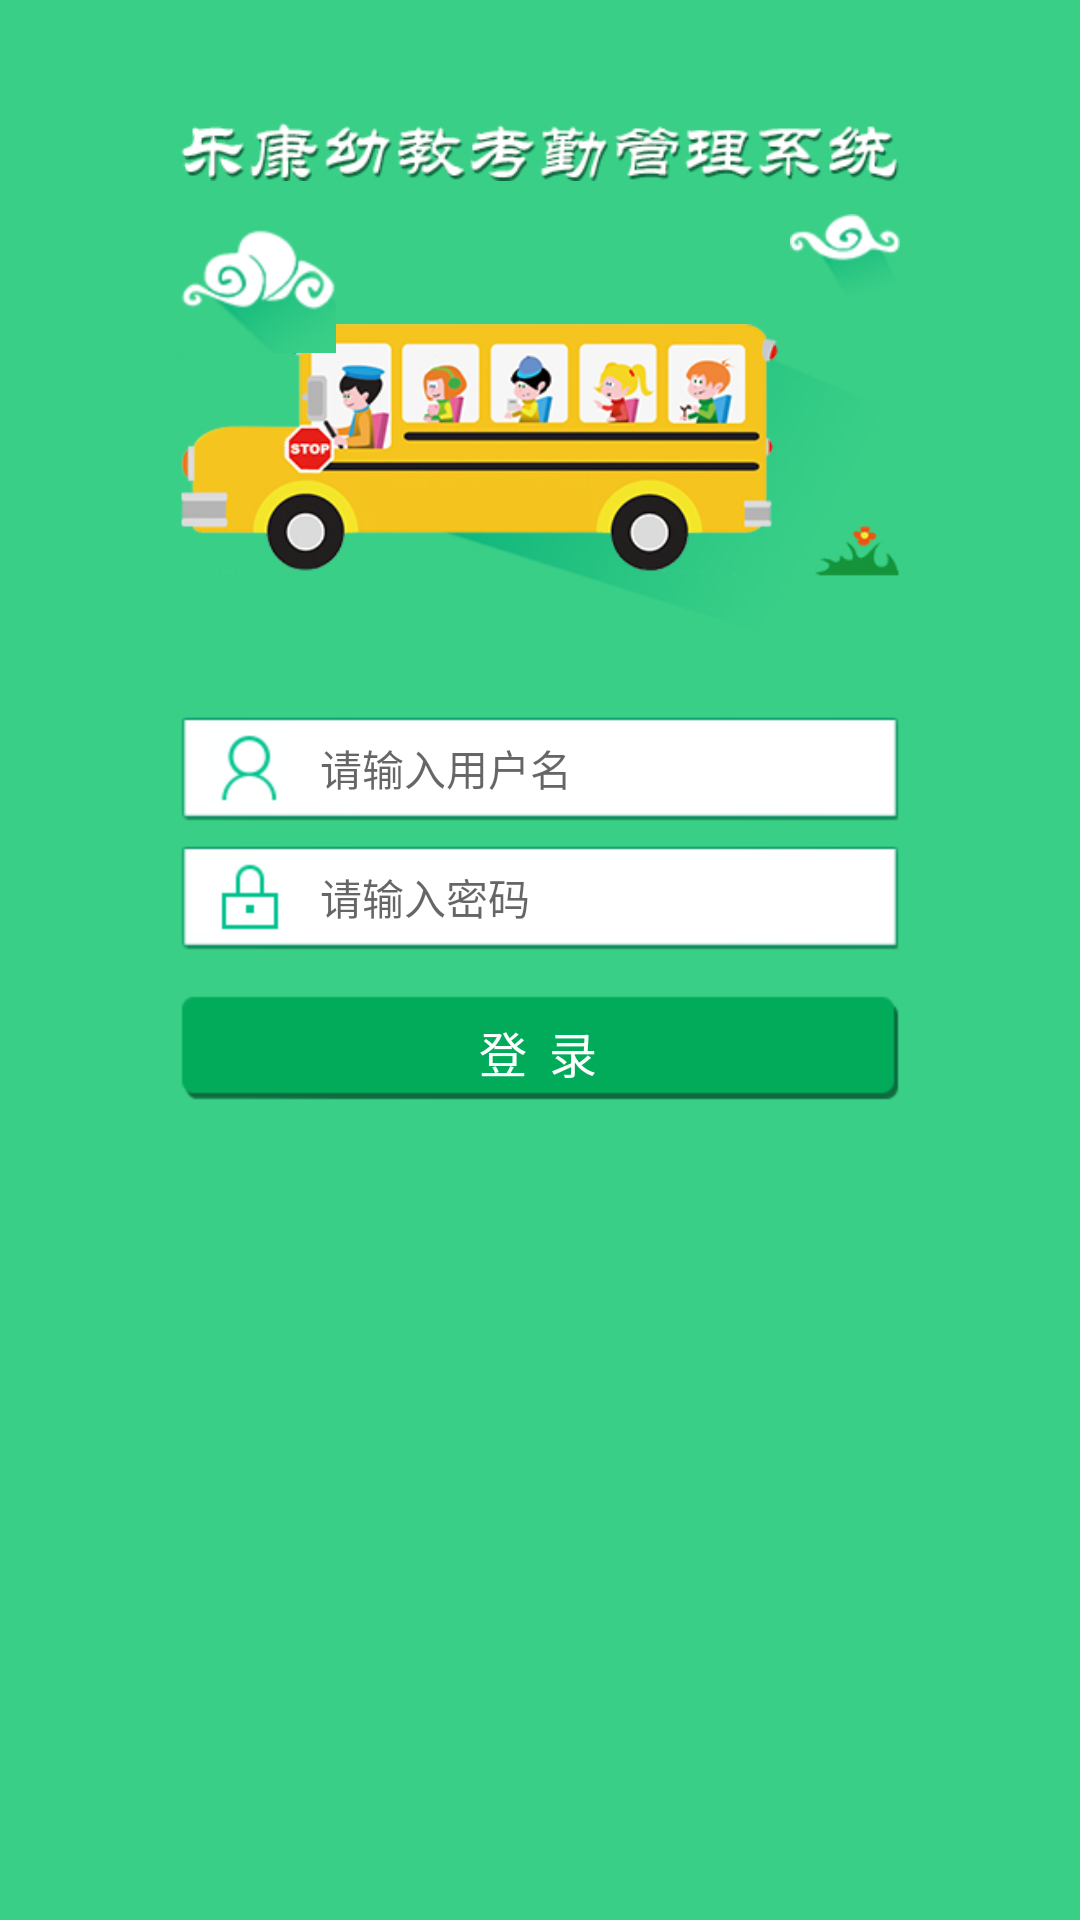

Layout XML and referenced resources for this Android screen:
<!-- AndroidManifest.xml: application theme AppTheme.NoActionBar -->
<!-- res/layout/schoolcar4_activity_login.xml -->
<?xml version="1.0" encoding="utf-8"?>

<LinearLayout xmlns:android="http://schemas.android.com/apk/res/android"
    android:layout_width="match_parent"
    android:layout_height="match_parent"
    android:background="@color/login_color"
    android:orientation="vertical" >

    <RelativeLayout
        android:layout_width="240dp"
        android:layout_height="wrap_content"
        android:layout_gravity="center_horizontal"
        android:layout_marginTop="40dp" >

        <ImageView
            android:id="@+id/iv_app_name"
            android:layout_width="wrap_content"
            android:layout_height="wrap_content"
            android:layout_centerHorizontal="true"
            android:src="@mipmap/ic_app_name"
            android:layout_alignParentTop="true"
            android:contentDescription="@null"/>
        <ImageView
            android:layout_width="wrap_content"
            android:layout_height="wrap_content"
            android:layout_marginTop="35dp"
            android:layout_alignParentRight="true"
            android:layout_below="@id/iv_app_name"
            android:src="@mipmap/ic_car"
            android:contentDescription="@null"/>
        <ImageView
            android:layout_width="wrap_content"
            android:layout_height="wrap_content"
            android:layout_marginTop="15dp"
            android:layout_below="@id/iv_app_name"
            android:src="@mipmap/ic_max_cloud"
            android:contentDescription="@null"/>
        <ImageView
            android:layout_width="wrap_content"
            android:layout_height="wrap_content"
            android:layout_marginTop="10dp"
            android:layout_alignParentRight="true"
            android:layout_below="@id/iv_app_name"
            android:src="@mipmap/ic_min_cloud"
            android:contentDescription="@null"/>
    </RelativeLayout>
	<EditText
	    android:id="@+id/et_user_name"
	    android:layout_width="240dp"
	    android:layout_height="35dp"
	    android:layout_gravity="center_horizontal"
	    android:gravity="center_vertical"
	    android:layout_marginTop="15dp"
	    android:paddingLeft="10dp"
	    android:drawableLeft="@mipmap/ic_user_name"
	    android:drawablePadding="10dp"
	    android:maxLength="20"
	    android:hint="@string/login_activity_hint_user_name"
	    android:background="@drawable/schoolcar_sl_login_input_bg"
	    android:textSize="@dimen/font_size_small"
		android:textColor="@android:color/black"
	    android:inputType="text"/>
	<EditText
	    android:id="@+id/et_password"
	    android:layout_width="240dp"
	    android:layout_height="35dp"
	    android:paddingLeft="10dp"
	    android:layout_marginTop="8dp"
	    android:drawableLeft="@mipmap/ic_user_password"
	    android:drawablePadding="10dp"
	    android:layout_gravity="center_horizontal"
	    android:gravity="center_vertical"
	    android:maxLength="20"
	    android:background="@drawable/schoolcar_sl_login_input_bg"
	    android:hint="@string/login_activity_hint_password"
	    android:textSize="@dimen/font_size_small"
		android:textColor="@android:color/black"
	    android:inputType="textPassword"/>
	<Button
	    android:id="@+id/btn_login"
	    android:layout_width="240dp"
	    android:layout_height="35dp"
	    android:layout_marginTop="15dp"
	    android:layout_gravity="center_horizontal"
	    android:text="@string/login_activity_btn_confirm"
	    android:textColor="#ffffffff"
	    android:textSize="@dimen/font_size_middle"
	    android:background="@drawable/schoolcar_sl_confirm_btn"
	    android:contentDescription="@null"/>
</LinearLayout>
<!-- resources referenced by this layout -->
<resources>
  <color name="login_color">#39cf87</color>
  <dimen name="font_size_middle">16sp</dimen>
  <dimen name="font_size_small">14sp</dimen>
  <!-- drawable schoolcar_sl_confirm_btn (drawable) -->
  <?xml version="1.0" encoding="utf-8"?>
  
  <selector xmlns:android="http://schemas.android.com/apk/res/android">
  
      <item android:drawable="@mipmap/btn_confirm_pressed" android:state_pressed="true"/>
      <item android:drawable="@mipmap/btn_confirm_normal"/>
  
  </selector>
  <!-- drawable schoolcar_sl_login_input_bg (drawable) -->
  <?xml version="1.0" encoding="utf-8"?>
  
  <selector xmlns:android="http://schemas.android.com/apk/res/android">
  
      <item android:drawable="@mipmap/bg_login_input_normal" android:state_pressed="true"/>
      <item android:drawable="@mipmap/bg_login_input_normal"/>
  
  </selector>
  <!-- mipmap ic_app_name: png bitmap (mipmap-hdpi, 26844 bytes) -->
  <!-- mipmap ic_car: png bitmap (mipmap-hdpi, 62304 bytes) -->
  <!-- mipmap ic_max_cloud: png bitmap (mipmap-hdpi, 6672 bytes) -->
  <!-- mipmap ic_min_cloud: png bitmap (mipmap-hdpi, 4004 bytes) -->
  <!-- mipmap ic_user_name: png bitmap (mipmap-hdpi, 2465 bytes) -->
  <!-- mipmap ic_user_password: png bitmap (mipmap-hdpi, 2029 bytes) -->
  <string name="login_activity_btn_confirm">登  录</string>
  <string name="login_activity_hint_password">请输入密码</string>
  <string name="login_activity_hint_user_name">请输入用户名</string>
  <style name="AppTheme.NoActionBar">
          <item name="windowActionBar">false</item>
          <item name="windowNoTitle">true</item>
      </style>
</resources>
